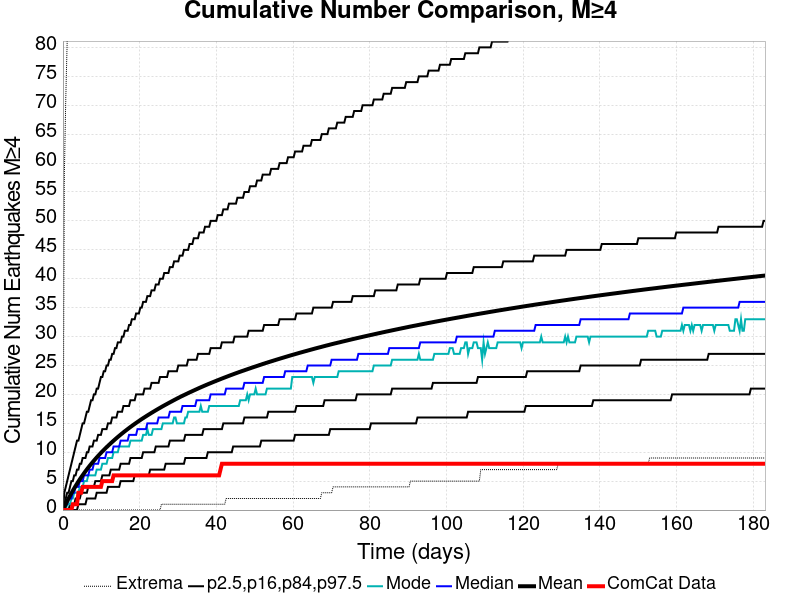

The data file committed next to this chart (first rows):
Time (days), ComCat Data, Simulation Mean, Simulation Median, Simulation Mode, Simulation Minimum, Simulation Maximum, 2.5 %-ile, 16 %-ile, 84 %-ile, 97.5 %-ile
0.0, 0.0, 0.0, 0.0, 0.0, 0.0, 0.0, 0.0, 0.0, 0.0, 0.0
0.3668, 0.0, 0.5114, 0.0, 0.0, 0.0, 58.0, 0.0, 0.0, 1.0, 3.0
0.7335, 0.0, 1.019, 1.0, 0.0, 0.0, 71.0, 0.0, 0.0, 2.0, 4.0
1.1, 0.0, 1.518, 1.0, 1.0, 0.0, 81.0, 0.0, 0.0, 3.0, 5.0
1.467, 0.0, 1.996, 2.0, 1.0, 0.0, 89.0, 0.0, 0.0, 3.0, 6.0
1.834, 0.0, 2.458, 2.0, 1.0, 0.0, 108.0, 0.0, 1.0, 4.0, 7.0
2.201, 0.0, 2.902, 2.0, 2.0, 0.0, 119.0, 0.0, 1.0, 5.0, 8.0
2.567, 1.0, 3.335, 3.0, 2.0, 0.0, 124.0, 0.0, 1.0, 5.0, 9.0
2.934, 1.0, 3.754, 3.0, 3.0, 0.0, 143.0, 0.0, 1.0, 6.0, 10.0
3.301, 1.0, 4.16, 4.0, 3.0, 0.0, 152.0, 0.0, 2.0, 6.0, 11.0
3.668, 1.0, 4.553, 4.0, 3.0, 0.0, 160.0, 0.0, 2.0, 7.0, 12.0
4.035, 3.0, 4.94, 4.0, 3.0, 0.0, 173.0, 1.0, 2.0, 7.0, 12.0
4.401, 3.0, 5.313, 5.0, 4.0, 0.0, 175.0, 1.0, 2.0, 8.0, 13.0
4.768, 3.0, 5.676, 5.0, 4.0, 0.0, 183.0, 1.0, 3.0, 8.0, 14.0
5.135, 4.0, 6.022, 5.0, 4.0, 0.0, 185.0, 1.0, 3.0, 9.0, 15.0
5.502, 4.0, 6.365, 6.0, 5.0, 0.0, 188.0, 1.0, 3.0, 9.0, 15.0
5.868, 4.0, 6.699, 6.0, 5.0, 0.0, 190.0, 1.0, 3.0, 9.0, 16.0
6.235, 4.0, 7.026, 6.0, 5.0, 0.0, 193.0, 2.0, 3.0, 10.0, 17.0
6.602, 4.0, 7.343, 6.0, 6.0, 0.0, 196.0, 2.0, 4.0, 10.0, 17.0
6.969, 4.0, 7.653, 7.0, 6.0, 0.0, 198.0, 2.0, 4.0, 11.0, 18.0
7.335, 4.0, 7.954, 7.0, 6.0, 0.0, 202.0, 2.0, 4.0, 11.0, 19.0
7.702, 4.0, 8.249, 7.0, 6.0, 0.0, 203.0, 2.0, 4.0, 11.0, 19.0
8.069, 4.0, 8.536, 8.0, 6.0, 0.0, 203.0, 2.0, 4.0, 12.0, 20.0
8.436, 4.0, 8.817, 8.0, 6.0, 0.0, 205.0, 2.0, 5.0, 12.0, 20.0
8.803, 4.0, 9.094, 8.0, 7.0, 0.0, 205.0, 3.0, 5.0, 12.0, 21.0
9.169, 4.0, 9.361, 8.0, 7.0, 0.0, 206.0, 3.0, 5.0, 13.0, 21.0
9.536, 4.0, 9.626, 9.0, 7.0, 0.0, 208.0, 3.0, 5.0, 13.0, 22.0
9.903, 4.0, 9.884, 9.0, 7.0, 0.0, 212.0, 3.0, 5.0, 13.0, 23.0
10.27, 5.0, 10.14, 9.0, 8.0, 0.0, 214.0, 3.0, 6.0, 14.0, 23.0
10.64, 5.0, 10.39, 9.0, 8.0, 0.0, 214.0, 3.0, 6.0, 14.0, 24.0
11, 5.0, 10.63, 9.0, 8.0, 0.0, 216.0, 3.0, 6.0, 14.0, 24.0
11.37, 5.0, 10.86, 10.0, 8.0, 0.0, 218.0, 3.0, 6.0, 14.0, 25.0
11.74, 5.0, 11.1, 10.0, 9.0, 0.0, 218.0, 4.0, 6.0, 15.0, 25.0
12.1, 5.0, 11.33, 10.0, 9.0, 0.0, 218.0, 4.0, 6.0, 15.0, 26.0
12.47, 5.0, 11.55, 10.0, 9.0, 0.0, 218.0, 4.0, 7.0, 15.0, 26.0
12.84, 5.0, 11.78, 10.0, 9.0, 0.0, 218.0, 4.0, 7.0, 16.0, 27.0
13.2, 6.0, 11.99, 11.0, 10.0, 0.0, 220.0, 4.0, 7.0, 16.0, 27.0
13.57, 6.0, 12.21, 11.0, 10.0, 0.0, 220.0, 4.0, 7.0, 16.0, 28.0
13.94, 6.0, 12.42, 11.0, 10.0, 0.0, 221.0, 4.0, 7.0, 16.0, 28.0
14.3, 6.0, 12.63, 11.0, 10.0, 0.0, 224.0, 4.0, 7.0, 17.0, 29.0
14.67, 6.0, 12.84, 11.0, 11.0, 0.0, 225.0, 4.0, 7.0, 17.0, 29.0
15.04, 6.0, 13.04, 12.0, 11.0, 0.0, 225.0, 5.0, 8.0, 17.0, 29.0
15.4, 6.0, 13.24, 12.0, 11.0, 0.0, 225.0, 5.0, 8.0, 17.0, 30.0
15.77, 6.0, 13.43, 12.0, 11.0, 0.0, 225.0, 5.0, 8.0, 18.0, 30.0
16.14, 6.0, 13.63, 12.0, 11.0, 0.0, 225.0, 5.0, 8.0, 18.0, 31.0
16.5, 6.0, 13.82, 12.0, 11.0, 0.0, 225.0, 5.0, 8.0, 18.0, 31.0
16.87, 6.0, 14, 12.0, 11.0, 0.0, 225.0, 5.0, 8.0, 18.0, 31.0
17.24, 6.0, 14.19, 13.0, 11.0, 0.0, 227.0, 5.0, 8.0, 18.0, 32.0
17.61, 6.0, 14.37, 13.0, 12.0, 0.0, 227.0, 5.0, 9.0, 19.0, 32.0
17.97, 6.0, 14.55, 13.0, 12.0, 0.0, 227.0, 5.0, 9.0, 19.0, 33.0
18.34, 6.0, 14.72, 13.0, 12.0, 0.0, 228.0, 5.0, 9.0, 19.0, 33.0
18.71, 6.0, 14.9, 13.0, 12.0, 0.0, 230.0, 6.0, 9.0, 19.0, 33.0
19.07, 6.0, 15.07, 13.0, 12.0, 0.0, 230.0, 6.0, 9.0, 20.0, 34.0
19.44, 6.0, 15.23, 14.0, 12.0, 0.0, 230.0, 6.0, 9.0, 20.0, 34.0
19.81, 6.0, 15.4, 14.0, 12.0, 0.0, 230.0, 6.0, 9.0, 20.0, 34.0
20.17, 6.0, 15.57, 14.0, 12.0, 0.0, 233.0, 6.0, 9.0, 20.0, 35.0
20.54, 6.0, 15.73, 14.0, 12.0, 0.0, 233.0, 6.0, 9.0, 20.0, 35.0
20.91, 6.0, 15.89, 14.0, 13.0, 0.0, 234.0, 6.0, 10.0, 20.0, 36.0
21.27, 6.0, 16.05, 14.0, 13.0, 0.0, 234.0, 6.0, 10.0, 21.0, 36.0
21.64, 6.0, 16.2, 14.0, 13.0, 0.0, 235.0, 6.0, 10.0, 21.0, 36.0
... 440 more rows
